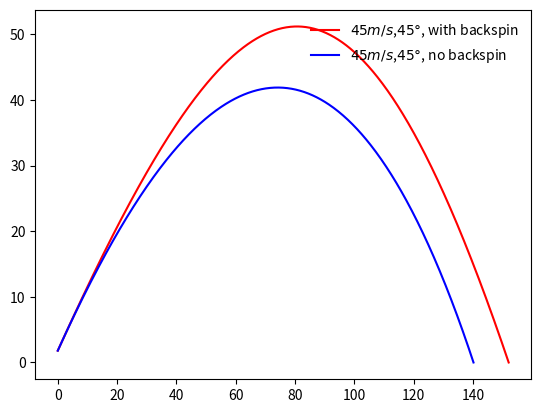

Write the Python code that produced this figure.
import math
import matplotlib.pyplot as plt
# import modules above
g=9.8
omega=4000*math.pi/60
vd=35
v_wind=3
Delta=5
S0m=0.00041
# B2m=0.00004
# y_zero=10000
# a=0.0065
# T0=300
# alpha=2.5
# set constants above
class baseball:
    "the simplest model with no air drag, no air density variance, no probability distribution"
    # initialize variables    
    def __init__(self,v0,theta,yFinal=0):
        self.x0=0
        self.y0=1.8
        self.yFinal=yFinal
        self.v0=v0
        self.Theta=theta
        self.theta=theta*math.pi/180
        self.vx0=self.v0*math.cos(self.theta)
        self.vy0=self.v0*math.sin(self.theta)
        self.dt=0.01
        return None
    # external force other than gravity, no force in simplest case        
    
    def B2m(self,v):
        return 0.0039+0.0058/(1+math.exp(v-vd/Delta))
    def F(self,vx,vy):
        vxy=math.sqrt(vx**2+vy**2)
        Fx=-self.B2m(vxy)*math.sqrt((vx-v_wind)**2+vy**2)*(vx-v_wind)-S0m*omega*vy
        Fy=-self.B2m(vxy)*math.sqrt((vx-v_wind)**2+vy**2)*vy+S0m*omega*vx
        return Fx,Fy
    # calculate the flying trajactory
    def fly(self):
        self.X=[self.x0]
        self.Y=[self.y0]
        self.Vx=[self.vx0]
        self.Vy=[self.vy0]
        self.T=[0]
        while not (self.Y[-1]<self.yFinal and self.Vy[-1]<0):
            newVx=self.Vx[-1]+self.F(vx=self.Vx[-1],vy=self.Vy[-1])[0]*self.dt
            newVy=self.Vy[-1]-g*self.dt+self.F(self.Vx[-1],self.Vy[-1])[1]*self.dt
            self.Vx.append(newVx)
            self.Vy.append(newVy)
            meanVx=0.5*(self.Vx[-1]+self.Vx[-2])
            meanVy=0.5*(self.Vy[-1]+self.Vy[-2])
#            meanV=math.sqrt(meanVx**2+meanVy**2) # not used in Cannon0 because there is no air drag
            newX=self.X[-1]+meanVx*self.dt
            newY=self.Y[-1]+meanVy*self.dt
            self.X.append(newX)
            self.Y.append(newY)
        # fix the final landing coordinate        
#        r=-self.Y[-2]/self.Y[-1]
        self.X[-1]=((self.Y[-2]-self.yFinal)*self.X[-1]+(self.yFinal-self.Y[-1])*self.X[-2])/(self.Y[-2]-self.Y[-1])
        self.Y[-1]=self.yFinal
        return 0
    # get the final distance shells can reach
    def distance(self):
        return self.X[-1]
    def height(self):
        return max(self.Y)
    # represent trajectory 
    def plot(self, color):
        plt.plot(self.X,self.Y,color,label="$%dm/s$,$%d\degree$, with backspin"%(self.v0,self.Theta))
        return 0

class baseball1(baseball):
    "the second simplest model with no air drag under constant air density, no probability distribution"    
    # external force other than gravity        
    def F(self,vx,vy,y=1):
        vxy=math.sqrt(vx**2+vy**2)
        Fx=-self.B2m(vxy)*math.sqrt((vx-v_wind)**2+vy**2)*(vx-v_wind)
        Fy=-self.B2m(vxy)*math.sqrt((vx-v_wind)**2+vy**2)*vy
        return Fx,Fy
    def plot(self, color):
        plt.plot(self.X,self.Y,color,label="$%dm/s$,$%d\degree$, no backspin"%(self.v0,self.Theta))
        return 0
        
# select the angle casting the largest distance
A=baseball(45,45)
A.fly()
A.plot('red')

A=baseball1(45,45)
A.fly()
A.plot('blue')
plt.legend(loc='upper right',frameon=False)
plt.show()

#print A.distance()
#print B.distance()
#print C.distance()
#print D.distance()